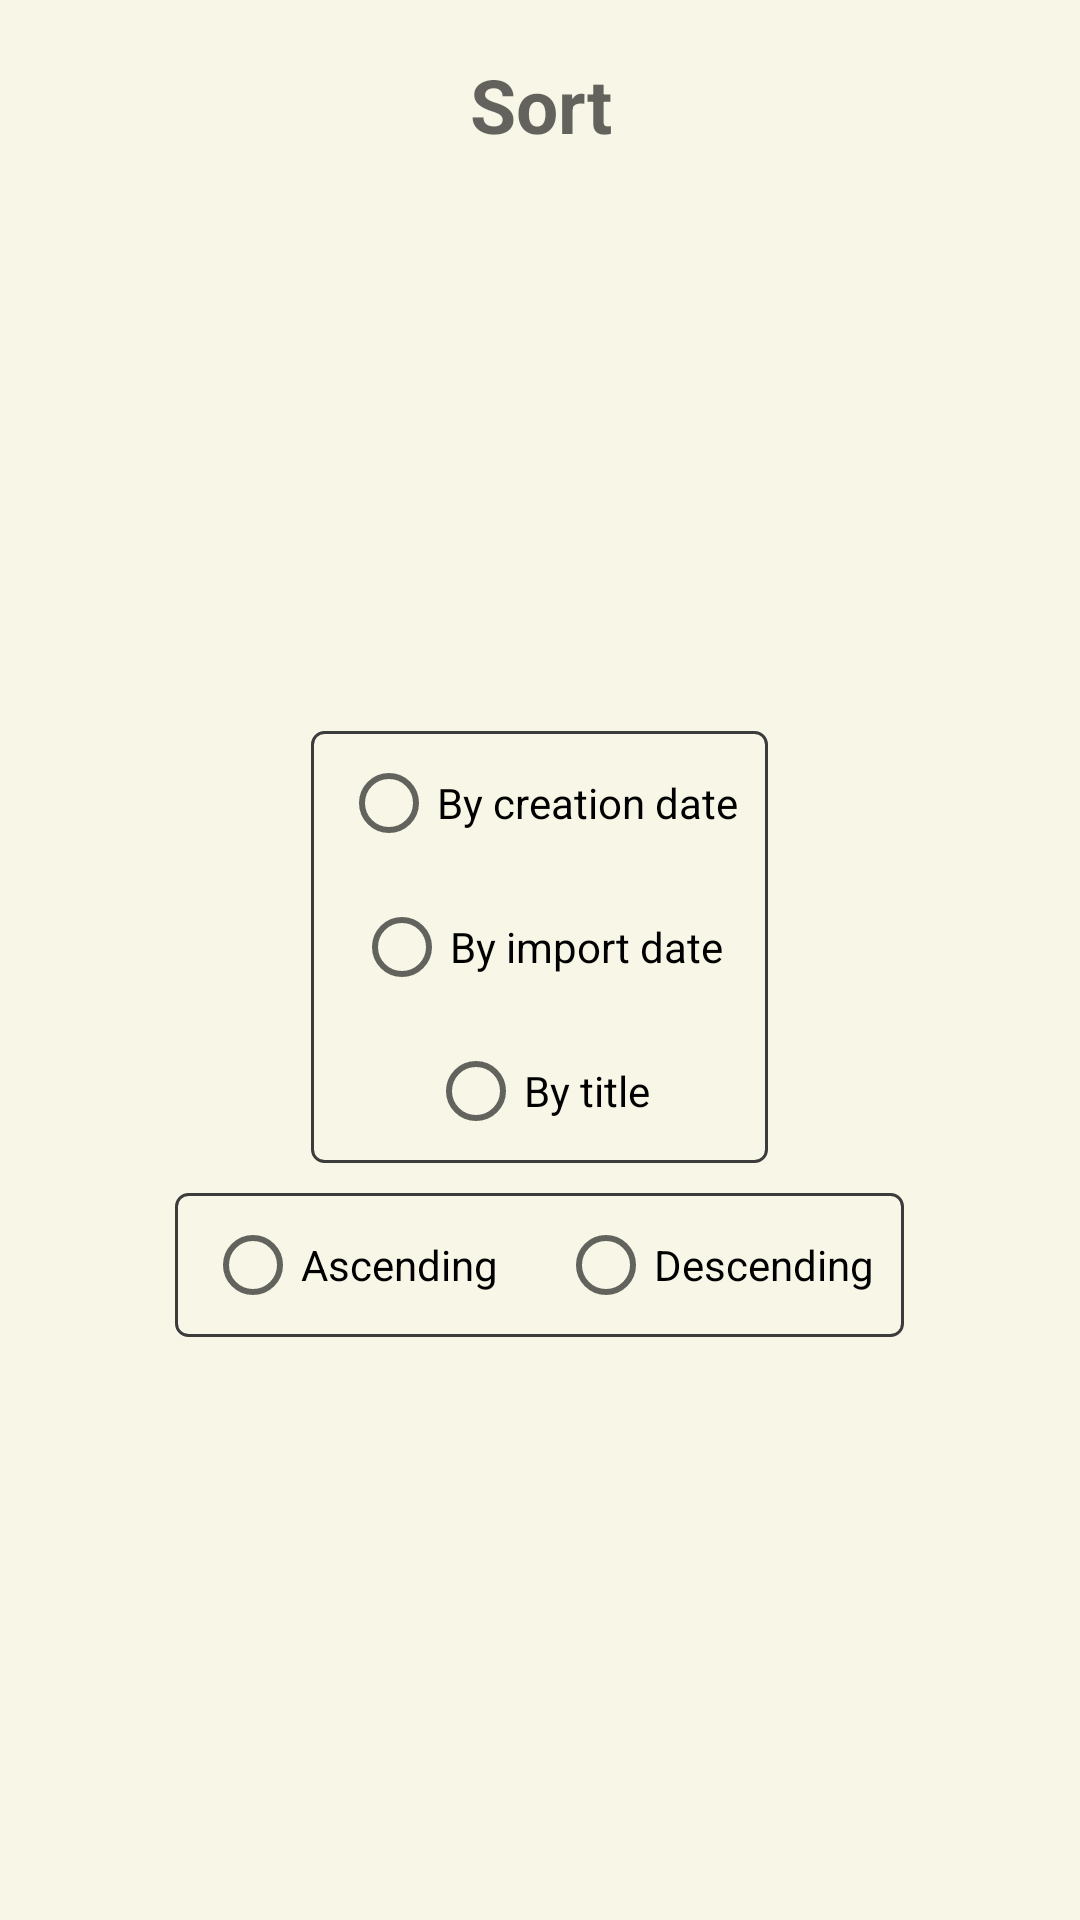

Write the Android layout XML for this screen, with the resource values it uses.
<!-- AndroidManifest.xml: application theme Theme.GBCameraManager -->
<!-- res/layout/sort_dialog.xml -->
<?xml version="1.0" encoding="utf-8"?>
<LinearLayout xmlns:android="http://schemas.android.com/apk/res/android"
    android:layout_width="match_parent"
    android:layout_height="match_parent"
    android:orientation="vertical"
    android:padding="10dp">

    <TextView
        android:id="@+id/sortTitle"
        android:layout_width="match_parent"
        android:layout_height="wrap_content"
        android:gravity="center"
        android:padding="8dp"
        android:text="@string/menu_sort"
        android:textAppearance="?android:attr/textAppearanceMedium"
        android:textSize="25sp"
        android:textStyle="bold" />

    <LinearLayout
        android:layout_width="match_parent"
        android:layout_height="match_parent"
        android:layout_gravity="center"
        android:gravity="center"
        android:orientation="vertical">


        <RadioGroup
            android:id="@+id/rbGroupSortDateTitle"
            android:layout_width="wrap_content"
            android:layout_height="wrap_content"
            android:background="@drawable/border_layout"
            android:gravity="center">

            <RadioButton
                android:id="@+id/rbSortDate"
                android:layout_width="wrap_content"
                android:layout_height="wrap_content"
                android:layout_marginHorizontal="10dp"
                android:text="@string/sort_by_date" />

            <RadioButton
                android:id="@+id/rbSortImportDate"
                android:layout_width="wrap_content"
                android:layout_height="wrap_content"
                android:layout_centerHorizontal="true"
                android:layout_marginHorizontal="10dp"
                android:text="@string/sort_by_import_date" />

            <RadioButton
                android:id="@+id/rbSortTitle"
                android:layout_width="wrap_content"
                android:layout_height="wrap_content"
                android:layout_marginHorizontal="10dp"
                android:text="@string/sort_by_title" />
        </RadioGroup>

        <RadioGroup
            android:id="@+id/rbGroupSortAscDesc"
            android:layout_width="wrap_content"
            android:layout_height="wrap_content"
            android:layout_marginTop="10dp"
            android:background="@drawable/border_layout"
            android:gravity="center"
            android:orientation="horizontal">

            <RadioButton
                android:id="@+id/rbSortAsc"
                android:layout_width="wrap_content"
                android:layout_height="wrap_content"
                android:layout_marginHorizontal="10dp"
                android:text="@string/sort_ascending" />

            <RadioButton
                android:id="@+id/rbSortDesc"
                android:layout_width="wrap_content"
                android:layout_height="wrap_content"
                android:layout_marginHorizontal="10dp"
                android:text="@string/sort_descending" />

        </RadioGroup>
    </LinearLayout>

</LinearLayout>
<!-- resources referenced by this layout -->
<resources>
  <!-- drawable border_layout (drawable) -->
  <?xml version="1.0" encoding="utf-8"?>
  <shape xmlns:android="http://schemas.android.com/apk/res/android"
      android:shape="rectangle">
      <stroke
          android:width="1dp"
          android:color="#3C3C3C" />
      <corners android:radius="4dp" />
  </shape>
  <string name="menu_sort">Sort</string>
  <string name="sort_ascending">Ascending</string>
  <string name="sort_by_date">By creation date</string>
  <string name="sort_by_import_date">By import date</string>
  <string name="sort_by_title">By title</string>
  <string name="sort_descending">Descending</string>
  <style name="Theme.GBCameraManager" parent="Theme.MaterialComponents.DayNight.DarkActionBar">
          
          <item name="colorPrimary">@color/primary_color</item>
          <item name="colorPrimaryVariant">@color/primary_color</item>
          <item name="colorOnPrimary">@color/white</item>
          
          <item name="colorSecondary">@color/teal_200</item>
          <item name="colorSecondaryVariant">@color/teal_700</item>
          <item name="colorOnSecondary">@color/black</item>
          
          <item name="android:statusBarColor">?attr/colorPrimaryVariant</item>
  
          
          <item name="android:windowBackground">
              @color/background_light
          </item>
  
      </style>
  <color name="primary_color">#161C2E</color>
  <color name="white">#FFFFFFFF</color>
  <color name="teal_200">#FF03DAC5</color>
  <color name="teal_700">#FF018786</color>
  <color name="black">#FF000000</color>
  <color name="background_light">#F7F6E7</color>
</resources>
